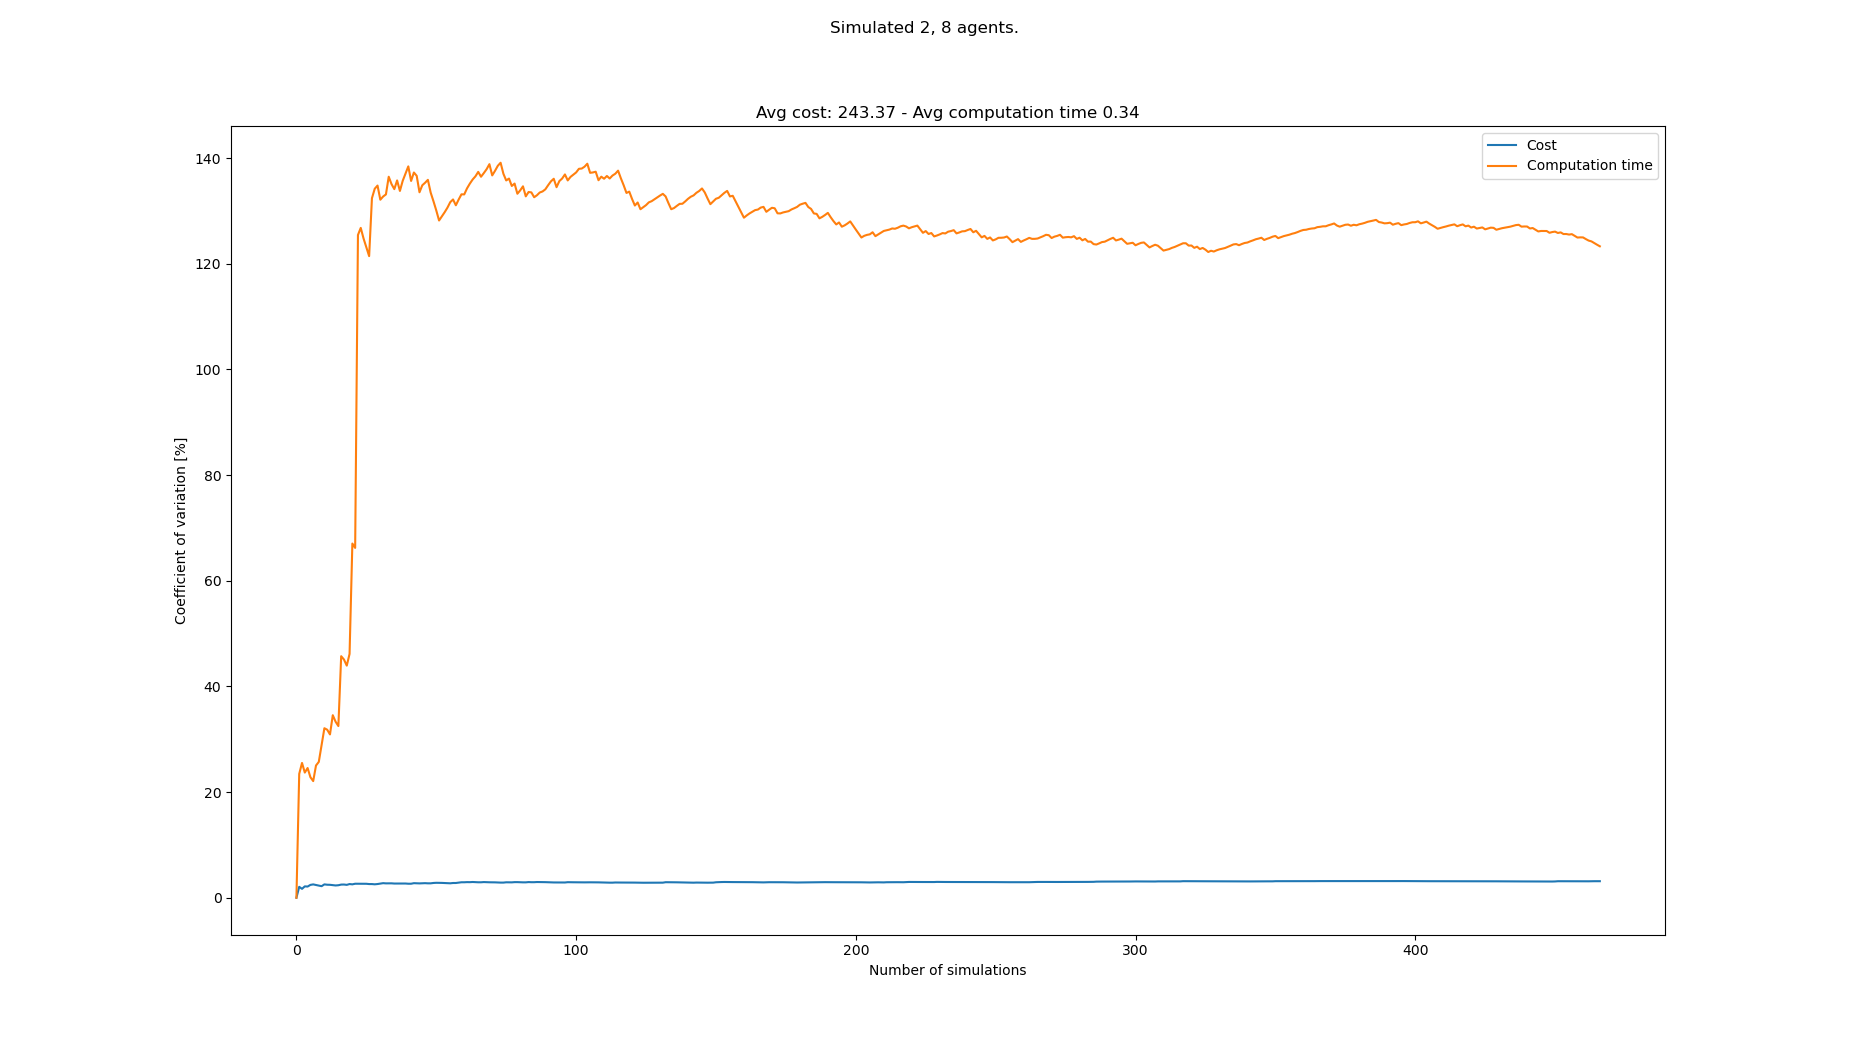

Source data for this figure (header and first rows):
starts, goals, Cost, Cost_var, Cost_mean, Cost_std, Computation time, Computation time_var, Computation time_mean, Computation time_std
[(1, 0), (2, 0), (1, 20), (3, 20), (8, 2…, [(2, 20), (3, 21), (4, 0), (0, 0), (8, 1…, 237, 0.0, 237.0, 0.0, 0.08589, 0.0, 0.08589, 0.0
[(4, 0), (7, 1), (4, 21), (1, 20), (4, 2…, [(8, 21), (6, 21), (5, 0), (4, 0), (0, 0…, 247, 2.066, 242.0, 5.0, 0.05327, 23.44, 0.06958, 0.01631
[(6, 1), (5, 0), (2, 21), (3, 20), (3, 2…, [(7, 21), (4, 20), (2, 0), (0, 0), (0, 1…, 242, 1.687, 242.0, 4.082, 0.1029, 25.51, 0.08068, 0.02058
[(1, 1), (0, 1), (5, 20), (0, 20), (2, 2…, [(8, 21), (8, 20), (0, 0), (5, 0), (7, 1…, 251, 2.154, 244.2, 5.262, 0.06962, 23.69, 0.07792, 0.01846
[(2, 1), (6, 0), (6, 20), (8, 21), (1, 2…, [(2, 20), (7, 21), (8, 0), (5, 0), (2, 1…, 239, 2.119, 243.2, 5.154, 0.05881, 24.55, 0.07409, 0.01819
[(6, 1), (5, 0), (1, 21), (5, 20), (4, 2…, [(7, 20), (8, 21), (8, 0), (4, 1), (8, 1…, 253, 2.433, 244.8, 5.956, 0.08852, 22.82, 0.0765, 0.01746
[(2, 1), (0, 0), (8, 21), (4, 21), (0, 2…, [(2, 21), (1, 20), (5, 0), (6, 1), (0, 0…, 237, 2.527, 243.7, 6.158, 0.09564, 22.08, 0.07923, 0.01749
[(7, 0), (4, 1), (0, 20), (2, 21), (1, 2…, [(4, 20), (6, 21), (0, 0), (1, 1), (8, 1…, 240, 2.421, 243.2, 5.89, 0.1195, 25.03, 0.08426, 0.02109
[(8, 0), (1, 0), (5, 20), (4, 21), (3, 2…, [(1, 20), (2, 20), (6, 1), (8, 1), (6, 0…, 241, 2.304, 243.0, 5.598, 0.1188, 25.72, 0.0881, 0.02266
[(3, 1), (6, 0), (8, 21), (2, 20), (3, 2…, [(5, 21), (8, 21), (3, 0), (0, 0), (0, 1…, 242, 2.19, 242.9, 5.319, 0.1427, 28.88, 0.09356, 0.02702
[(2, 1), (6, 0), (5, 20), (5, 21), (6, 2…, [(0, 21), (1, 20), (7, 1), (4, 0), (6, 1…, 231, 2.53, 241.8, 6.117, 0.04937, 32.08, 0.08954, 0.02873
[(2, 1), (0, 0), (6, 21), (3, 21), (0, 2…, [(8, 20), (2, 20), (8, 0), (0, 0), (0, 1…, 238, 2.464, 241.5, 5.951, 0.1282, 31.81, 0.09277, 0.02951
[(5, 0), (4, 1), (5, 21), (2, 21), (5, 2…, [(7, 20), (0, 21), (4, 1), (4, 0), (2, 0…, 236, 2.448, 241.1, 5.903, 0.1213, 30.91, 0.09497, 0.02936
[(3, 0), (2, 1), (1, 21), (7, 20), (1, 2…, [(8, 21), (7, 20), (1, 0), (7, 0), (8, 0…, 244, 2.378, 241.3, 5.737, 0.1733, 34.55, 0.1006, 0.03475
[(0, 1), (4, 0), (0, 20), (5, 20), (3, 2…, [(4, 21), (2, 21), (6, 0), (6, 1), (0, 0…, 245, 2.327, 241.5, 5.62, 0.1034, 33.33, 0.1008, 0.03358
[(0, 0), (4, 0), (7, 21), (3, 20), (1, 2…, [(2, 20), (3, 20), (0, 0), (5, 0), (8, 1…, 249, 2.369, 242.0, 5.734, 0.132, 32.5, 0.1027, 0.03338
[(3, 0), (2, 1), (4, 21), (3, 21), (4, 2…, [(1, 20), (8, 21), (0, 1), (3, 1), (4, 1…, 252, 2.49, 242.6, 6.04, 0.2731, 45.72, 0.1127, 0.05154
[(1, 0), (4, 1), (5, 20), (3, 20), (6, 2…, [(5, 20), (4, 20), (6, 1), (2, 0), (4, 1…, 236, 2.502, 242.2, 6.06, 0.09204, 45.09, 0.1116, 0.05031
[(6, 0), (1, 1), (8, 21), (3, 21), (7, 2…, [(3, 21), (2, 21), (7, 0), (5, 0), (1, 0…, 244, 2.44, 242.3, 5.912, 0.1094, 43.93, 0.1115, 0.04897
[(3, 1), (5, 0), (4, 20), (6, 20), (7, 2…, [(8, 20), (2, 21), (2, 1), (8, 1), (5, 1…, 231, 2.593, 241.8, 6.268, 0.04468, 46.15, 0.1081, 0.0499
[(6, 0), (2, 0), (3, 20), (1, 20), (2, 2…, [(1, 20), (2, 21), (5, 1), (2, 0), (4, 1…, 244, 2.537, 241.9, 6.136, 0.4206, 67.04, 0.123, 0.08246
[(6, 1), (3, 0), (7, 21), (8, 20), (2, 2…, [(2, 21), (1, 20), (8, 0), (1, 1), (3, 1…, 253, 2.652, 242.4, 6.428, 0.09895, 66.21, 0.1219, 0.08072
[(3, 1), (2, 1), (4, 21), (8, 20), (5, 2…, [(0, 20), (3, 21), (7, 0), (1, 0), (7, 1…, , 2.652, 242.4, 6.428, 1.039, 125.4, 0.1618, 0.2029
[(4, 0), (8, 1), (5, 21), (1, 21), (0, 2…, [(1, 21), (4, 20), (5, 0), (0, 1), (6, 1…, , 2.652, 242.4, 6.428, 0.05966, 126.8, 0.1575, 0.1997
[(7, 0), (1, 0), (0, 20), (0, 21), (4, 2…, [(4, 20), (8, 20), (1, 1), (0, 1), (2, 1…, 249, 2.65, 242.7, 6.431, 0.1404, 124.8, 0.1568, 0.1957
[(1, 0), (3, 0), (4, 21), (0, 20), (6, 2…, [(5, 21), (4, 20), (1, 1), (8, 0), (4, 0…, 249, 2.644, 242.9, 6.422, 0.1329, 123.1, 0.1559, 0.1919
[(2, 1), (4, 0), (4, 20), (1, 21), (6, 2…, [(2, 21), (3, 20), (0, 0), (6, 0), (1, 0…, 243, 2.59, 242.9, 6.292, 0.1352, 121.4, 0.1551, 0.1884
[(1, 0), (5, 0), (1, 20), (3, 20), (7, 2…, [(6, 21), (7, 20), (7, 1), (0, 0), (5, 0…, , 2.59, 242.9, 6.292, 1.039, 132.4, 0.1867, 0.2472
[(0, 0), (7, 1), (6, 20), (3, 20), (2, 2…, [(3, 20), (3, 21), (4, 0), (8, 0), (5, 0…, 245, 2.544, 243.0, 6.183, 0.04937, 134.2, 0.182, 0.2442
[(8, 0), (7, 1), (5, 21), (1, 21), (0, 2…, [(3, 21), (7, 21), (5, 1), (3, 0), (1, 0…, 234, 2.597, 242.7, 6.301, 0.08141, 134.8, 0.1786, 0.2407
[(6, 1), (0, 0), (1, 20), (1, 21), (0, 2…, [(3, 20), (6, 20), (8, 1), (1, 0), (4, 1…, 254, 2.689, 243.1, 6.535, 0.1996, 132.1, 0.1793, 0.2369
[(7, 1), (3, 1), (4, 21), (1, 21), (0, 2…, [(3, 20), (5, 21), (2, 0), (8, 0), (7, 0…, 254, 2.762, 243.4, 6.724, 0.07898, 132.7, 0.1761, 0.2338
[(8, 1), (3, 1), (6, 20), (0, 20), (8, 2…, [(0, 21), (8, 20), (0, 1), (0, 0), (1, 0…, 246, 2.721, 243.5, 6.627, 0.08379, 133.1, 0.1733, 0.2308
[(4, 1), (7, 1), (3, 20), (4, 21), (6, 2…, [(8, 21), (6, 20), (7, 1), (6, 0), (6, 1…, , 2.721, 243.5, 6.627, 1.058, 136.5, 0.1994, 0.2721
[(0, 0), (8, 1), (5, 20), (3, 21), (7, 2…, [(4, 20), (0, 21), (7, 0), (6, 1), (5, 1…, 251, 2.728, 243.8, 6.651, 0.1709, 135.1, 0.1986, 0.2682
[(5, 1), (8, 1), (5, 20), (4, 21), (3, 2…, [(8, 20), (6, 21), (5, 0), (2, 1), (3, 1…, 246, 2.689, 243.8, 6.558, 0.1517, 134.1, 0.1973, 0.2646
[(8, 1), (5, 0), (3, 21), (8, 20), (3, 2…, [(7, 20), (8, 20), (8, 1), (5, 0), (3, 1…, , 2.689, 243.8, 6.558, 1.139, 135.8, 0.2227, 0.3024
[(3, 0), (8, 1), (3, 21), (3, 20), (5, 2…, [(6, 21), (4, 21), (4, 0), (3, 0), (6, 1…, , 2.689, 243.8, 6.558, 1.071, 133.8, 0.245, 0.3278
[(5, 0), (2, 0), (3, 20), (0, 21), (5, 2…, [(5, 21), (3, 20), (6, 0), (2, 0), (0, 1…, , 2.689, 243.8, 6.558, 0.03678, 135.7, 0.2397, 0.3252
[(4, 0), (8, 0), (4, 20), (1, 21), (4, 2…, [(4, 20), (6, 21), (3, 1), (7, 0), (4, 1…, 237, 2.694, 243.6, 6.564, 0.06159, 137, 0.2352, 0.3223
[(6, 1), (3, 0), (0, 21), (2, 20), (7, 2…, [(6, 20), (8, 21), (5, 0), (4, 0), (1, 0…, 243, 2.655, 243.6, 6.467, 0.05627, 138.4, 0.2309, 0.3196
[(1, 0), (0, 0), (5, 20), (3, 21), (7, 2…, [(8, 21), (7, 21), (0, 1), (4, 1), (3, 1…, , 2.655, 243.6, 6.467, 1.055, 135.7, 0.2505, 0.3399
[(5, 1), (2, 1), (1, 20), (2, 20), (5, 2…, [(2, 21), (4, 20), (6, 1), (2, 1), (4, 1…, 231, 2.759, 243.3, 6.712, 0.04518, 137.3, 0.2457, 0.3373
[(2, 0), (3, 1), (2, 20), (1, 20), (5, 2…, [(0, 20), (2, 20), (5, 1), (5, 0), (6, 1…, 248, 2.738, 243.4, 6.664, 0.1763, 136.6, 0.2441, 0.3336
[(0, 1), (4, 1), (3, 21), (1, 20), (3, 2…, [(4, 20), (4, 21), (4, 1), (5, 0), (8, 1…, 248, 2.717, 243.5, 6.615, 0.4025, 133.5, 0.2477, 0.3307
[(1, 1), (3, 0), (0, 21), (1, 21), (4, 2…, [(8, 21), (3, 20), (0, 0), (0, 1), (6, 1…, 235, 2.741, 243.3, 6.668, 0.05426, 134.8, 0.2435, 0.3283
[(8, 0), (6, 1), (3, 21), (2, 20), (7, 2…, [(1, 20), (7, 20), (2, 1), (3, 1), (5, 0…, 235, 2.761, 243.1, 6.712, 0.1029, 135.3, 0.2405, 0.3254
[(6, 1), (6, 0), (3, 21), (8, 21), (5, 2…, [(2, 20), (8, 21), (3, 0), (5, 0), (0, 0…, 241, 2.73, 243, 6.635, 0.09627, 135.9, 0.2375, 0.3227
[(4, 0), (2, 0), (5, 20), (3, 20), (1, 2…, [(1, 21), (2, 20), (4, 0), (6, 0), (3, 1…, , 2.73, 243, 6.635, 1.033, 133.5, 0.2537, 0.3386
[(7, 0), (5, 0), (0, 21), (2, 21), (0, 2…, [(3, 20), (0, 21), (8, 1), (3, 1), (4, 0…, 255, 2.798, 243.3, 6.809, 0.2829, 131.8, 0.2543, 0.3352
[(3, 0), (8, 1), (2, 20), (1, 21), (2, 2…, [(6, 21), (1, 20), (2, 1), (8, 1), (3, 1…, 253, 2.828, 243.5, 6.888, 0.3003, 130.1, 0.2552, 0.332
[(2, 1), (6, 0), (1, 21), (5, 20), (1, 2…, [(6, 20), (2, 21), (1, 0), (0, 1), (1, 1…, , 2.828, 243.5, 6.888, 1.065, 128.2, 0.2708, 0.3471
[(7, 1), (4, 0), (7, 20), (6, 21), (3, 2…, [(8, 21), (6, 20), (7, 0), (2, 1), (8, 1…, 239, 2.81, 243.4, 6.841, 0.08686, 129, 0.2673, 0.3447
[(7, 1), (6, 1), (1, 21), (3, 21), (0, 2…, [(3, 20), (5, 21), (6, 0), (3, 0), (1, 0…, 245, 2.779, 243.5, 6.767, 0.08298, 129.8, 0.2639, 0.3424
[(7, 1), (8, 1), (6, 21), (5, 21), (5, 2…, [(8, 21), (1, 21), (0, 1), (6, 0), (1, 1…, 247, 2.756, 243.6, 6.712, 0.07532, 130.6, 0.2605, 0.3402
[(2, 0), (6, 1), (7, 21), (1, 21), (3, 2…, [(7, 21), (8, 21), (7, 1), (8, 0), (0, 1…, 240, 2.735, 243.5, 6.659, 0.05999, 131.7, 0.2569, 0.3382
[(3, 0), (8, 0), (8, 20), (3, 21), (6, 2…, [(2, 20), (8, 21), (3, 0), (1, 1), (8, 1…, 232, 2.793, 243.2, 6.792, 0.09948, 132.2, 0.2541, 0.3359
[(2, 1), (7, 1), (4, 20), (6, 20), (8, 2…, [(3, 20), (0, 20), (8, 1), (3, 0), (6, 1…, , 2.793, 243.2, 6.792, 1.175, 131.1, 0.27, 0.3539
[(2, 1), (5, 1), (6, 20), (5, 20), (2, 2…, [(6, 20), (3, 20), (5, 0), (4, 1), (4, 0…, 231, 2.858, 243, 6.945, 0.05411, 132.1, 0.2663, 0.352
[(7, 0), (8, 0), (4, 21), (6, 20), (1, 2…, [(3, 21), (5, 21), (6, 0), (4, 1), (0, 0…, 230, 2.931, 242.7, 7.114, 0.06005, 133.1, 0.2629, 0.35
... 383 more rows
